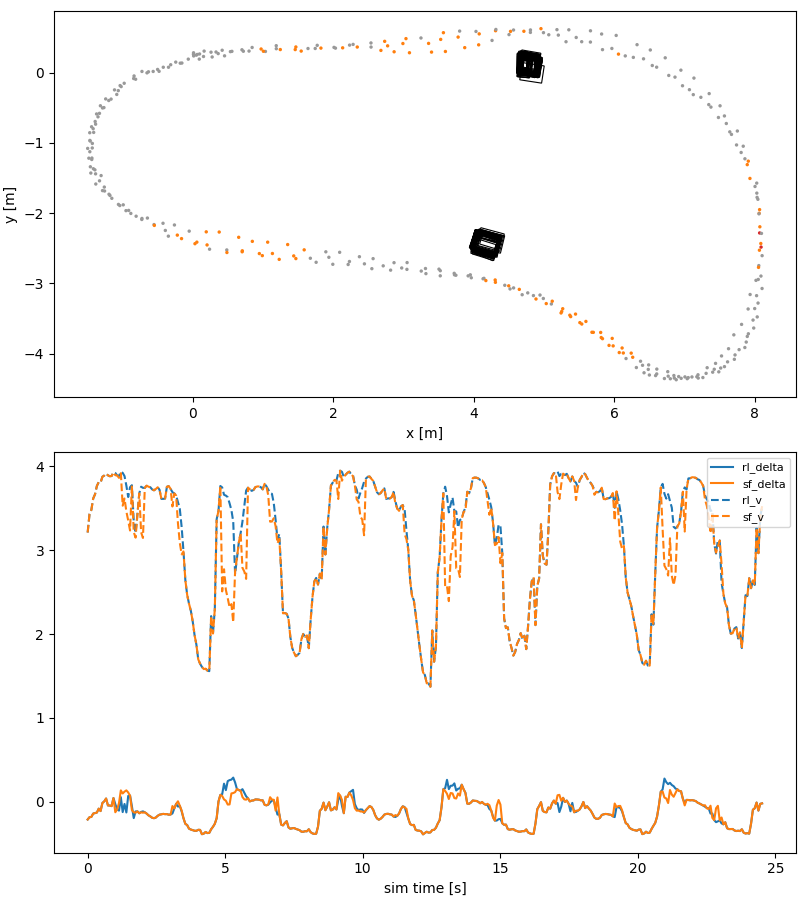

Source data for this figure (header and first rows):
step, sim_time, lap, s, s_norm, n, x, y, yaw, delta, v, r, rl_delta, rl_v, sf_delta, sf_v, applied_delta, applied_v, outcome, selection, n_raw, raw_x, raw_y, raw_yaw
0, 0.0, 0, 0.0, 0.0, 0.003044, 0.01242, 0.2607, 0.2395, 0.0, 0.0, 0.07191, -0.2115, 3.212, -0.2115, 3.212, -0.2115, 3.212, Passthrough, NoObstacleInHorizon, 1, 4.74, 0.01027, 0.0
1, 0.067, 0, 0.0, 0.0, -0.02036, 0.01549, 0.2373, 0.2767, 0.0, 0.004466, -0.006069, -0.1839, 3.432, -0.1839, 3.432, -0.1839, 3.432, Passthrough, NoObstacleInHorizon, 1, 4.739, 0.1559, 1.501
2, 0.134, 0, 0.0, 0.0, 0.02366, 0.01389, 0.2825, 0.2521, -0.06636, 0.1446, 0.0004461, -0.1806, 3.482, -0.1806, 3.482, -0.1806, 3.482, Passthrough, NoObstacleInHorizon, 1, 4.706, 0.0955, 0.1047
3, 0.201, 0, 0.0502, 0.002058, -0.01878, 0.05291, 0.2491, 0.2478, -0.1452, 0.3108, -0.08151, -0.1405, 3.618, -0.1405, 3.618, -0.1405, 3.618, Passthrough, NoObstacleInHorizon, 1, 4.689, 0.06007, 1.396
4, 0.268, 0, 0.0502, 0.002058, -0.01304, 0.06604, 0.2584, 0.2323, -0.1746, 0.5696, -0.2338, -0.1343, 3.668, -0.1343, 3.668, -0.1343, 3.668, Passthrough, NoObstacleInHorizon, 1, 4.725, 0.0581, 1.292
5, 0.335, 0, 0.0502, 0.002058, -0.01476, 0.09933, 0.2653, 0.2133, -0.1624, 0.776, -0.4464, -0.1288, 3.768, -0.1288, 3.768, -0.1288, 3.768, Passthrough, NoObstacleInHorizon, 1, 4.722, 0.07365, 1.326
6, 0.402, 0, 0.1506, 0.006175, 0.009337, 0.1644, 0.3063, 0.1794, -0.1413, 0.9973, -0.4491, -0.0818, 3.813, -0.0818, 3.813, -0.0818, 3.813, Passthrough, NoObstacleInHorizon, 1, 4.656, 0.08256, 1.536
7, 0.469, 0, 0.2508, 0.01028, -0.02793, 0.2626, 0.2909, 0.1729, -0.1248, 1.295, -0.413, -0.1108, 3.807, -0.1108, 3.807, -0.1108, 3.807, Passthrough, NoObstacleInHorizon, 1, 4.757, 0.1753, 1.292
8, 0.536, 0, 0.3009, 0.01234, -0.04041, 0.334, 0.2936, 0.1265, -0.1046, 1.492, -0.5167, -0.01408, 3.878, -0.01408, 3.878, -0.01408, 3.878, Passthrough, NoObstacleInHorizon, 1, 4.629, 0.1056, 0.2094
9, 0.603, 0, 0.401, 0.01644, -0.03347, 0.4213, 0.3184, 0.1206, -0.08911, 1.678, -0.5372, 0.005315, 3.891, 0.005315, 3.891, 0.005315, 3.891, Passthrough, NoObstacleInHorizon, 1, 4.667, 0.2137, 0.06981
10, 0.67, 0, 0.551, 0.02259, -0.07399, 0.5599, 0.3027, 0.0758, -0.06585, 1.952, -0.4271, 0.0392, 3.916, 0.0392, 3.916, 0.0392, 3.916, Passthrough, NoObstacleInHorizon, 1, 4.72, 0.1676, 0.1745
11, 0.737, 0, 0.7009, 0.02874, -0.0984, 0.7228, 0.304, 0.05301, -0.02272, 2.199, -0.07364, -0.04349, 3.894, -0.04349, 3.894, -0.04349, 3.894, Passthrough, NoObstacleInHorizon, 1, 4.718, 0.1395, 1.292
12, 0.804, 0, 0.8509, 0.03489, -0.062, 0.8475, 0.3578, 0.05215, 0.001271, 2.393, -0.0021, -0.04452, 3.884, -0.04452, 3.884, -0.04452, 3.884, Passthrough, CertifiedRl, 1, 4.666, 0.2042, 0.2094
13, 0.871, 0, 1.001, 0.04104, -0.1398, 1.037, 0.3013, 0.03898, 0.003965, 2.65, 0.05714, -0.05165, 3.886, -0.05165, 3.886, -0.05165, 3.886, Passthrough, CertifiedRl, 1, 4.698, 0.07837, 1.292
14, 0.938, 0, 1.201, 0.04925, -0.1154, 1.192, 0.3402, 0.04822, -0.01608, 2.855, -0.1261, 0.04505, 3.93, 0.04505, 3.93, 0.04505, 3.93, Passthrough, CertifiedRl, 1, 4.731, 0.1378, 1.326
15, 1.005, 0, 1.452, 0.05953, -0.1459, 1.46, 0.3278, 0.01168, -0.02983, 3.136, -0.174, -0.02763, 3.923, -0.1249, 3.896, -0.1249, 3.896, Qp, PassRight, 1, 4.764, 0.03776, 1.257
16, 1.072, 0, 1.653, 0.06777, -0.1389, 1.643, 0.343, -0.009248, -0.01753, 3.367, -0.261, -0.09014, 3.894, -0.09014, 3.894, -0.09014, 3.894, Passthrough, CertifiedRl, 1, 4.746, 0.03236, 1.326
17, 1.139, 0, 1.803, 0.07395, -0.1382, 1.826, 0.349, -0.009134, -0.01531, 3.545, -0.04677, -0.1051, 3.887, -0.01472, 3.864, -0.01472, 3.864, Qp, PassLeft, 1, 4.645, 0.0758, 0.1396
18, 1.206, 0, 2.156, 0.0884, -0.1374, 2.135, 0.3528, -0.02969, -0.07772, 3.771, -0.6564, 0.05538, 3.937, 0.1362, 3.92, 0.1362, 3.92, Qp, PassLeft, 1, 4.665, 0.1183, 1.187
19, 1.273, 0, 2.357, 0.09666, -0.1249, 2.343, 0.3642, -0.07331, -0.0624, 3.863, -0.7999, -0.123, 3.924, 0.09902, 3.533, 0.09902, 3.533, Qp, PassLeft, 1, 4.714, 0.1345, 1.292
20, 1.34, 0, 2.66, 0.1091, -0.1673, 2.68, 0.3162, -0.1153, 0.03222, 3.918, 0.05818, -0.02573, 3.885, 0.1214, 3.618, 0.1214, 3.618, Segment, PassLeft, 1, 4.74, 0.1087, 1.292
21, 1.407, 0, 2.861, 0.1173, -0.1823, 2.868, 0.2967, -0.1054, 0.0857, 3.829, 0.7613, -0.127, 3.771, 0.1363, 3.464, 0.1363, 3.464, Qp, PassLeft, 1, 4.721, 0.08894, 1.396
22, 1.474, 0, 3.062, 0.1256, -0.1902, 3.086, 0.283, -0.009654, 0.09957, 3.674, 1.107, 0.06967, 3.636, 0.1115, 3.355, 0.1115, 3.355, Segment, PassLeft, 1, 4.711, 0.1389, 1.326
23, 1.541, 0, 3.413, 0.14, -0.1721, 3.4, 0.292, 0.06464, 0.1145, 3.573, 1.199, 0.07552, 3.753, 0.07225, 3.236, 0.07225, 3.236, Backup, PassLeft, 1, 4.736, 0.1323, 1.466
24, 1.608, 0, 3.614, 0.1482, -0.156, 3.598, 0.3009, 0.156, 0.1169, 3.452, 1.238, -0.05158, 3.777, -0.09887, 3.772, -0.09887, 3.772, Qp, PassRight, 1, 4.731, 0.1267, 1.361
25, 1.675, 0, 3.864, 0.1584, -0.08775, 3.872, 0.3555, 0.2392, 0.09147, 3.335, 1.17, -0.1945, 3.348, -0.1256, 3.219, -0.1256, 3.219, Backup, PassRight, 1, 4.669, 0.1401, 1.222
26, 1.742, 0, 4.064, 0.1667, -0.0346, 4.071, 0.3954, 0.298, 0.02405, 3.423, 0.4872, -0.1148, 3.206, -0.1298, 3.151, -0.1298, 3.151, Backup, PassRight, 1, 4.786, 0.1064, 1.222
27, 1.809, 0, 4.264, 0.1749, 0.04449, 4.261, 0.4583, 0.2774, -0.06303, 3.413, -0.3714, -0.1144, 3.429, -0.1144, 3.429, -0.1144, 3.429, Passthrough, CertifiedRl, 1, 4.813, 0.09327, 1.396
28, 1.876, 0, 4.464, 0.1831, 0.1533, 4.503, 0.5409, 0.2199, -0.111, 3.302, -1.035, -0.1368, 3.679, -0.1368, 3.679, -0.1368, 3.679, Passthrough, CertifiedRl, 1, 4.799, 0.0772, 1.292
29, 1.943, 0, 4.665, 0.1913, 0.2297, 4.714, 0.5884, 0.1712, -0.1156, 3.31, -1.112, -0.1207, 3.759, -0.1258, 3.215, -0.1258, 3.215, Backup, PassRight, 1, 4.963, 0.2156, 1.396
30, 2.01, 0, 4.916, 0.2016, 0.3073, 4.957, 0.6256, 0.1018, -0.1169, 3.428, -1.018, -0.1141, 3.745, -0.1301, 3.147, -0.1301, 3.147, Backup, PassRight, 0, , , 
31, 2.077, 0, 5.118, 0.2099, 0.3385, 5.185, 0.6114, 0.04206, -0.1205, 3.387, -1.162, -0.1252, 3.744, -0.1252, 3.744, -0.1252, 3.744, Passthrough, CertifiedRl, 0, , , 
32, 2.144, 0, 5.269, 0.2161, 0.374, 5.354, 0.6093, -0.03898, -0.1195, 3.293, -1.187, -0.1407, 3.772, -0.1407, 3.772, -0.1407, 3.772, Passthrough, CertifiedRl, 0, , , 
33, 2.211, 0, 5.571, 0.2285, 0.4375, 5.662, 0.5951, -0.159, -0.1187, 3.402, -1.104, -0.1614, 3.759, -0.1614, 3.759, -0.1614, 3.759, Passthrough, NoObstacleInHorizon, 0, , , 
34, 2.278, 0, 5.722, 0.2346, 0.4375, 5.82, 0.5494, -0.2123, -0.1214, 3.534, -1.084, -0.1744, 3.753, -0.1744, 3.753, -0.1744, 3.753, Passthrough, NoObstacleInHorizon, 0, , , 
35, 2.345, 0, 5.923, 0.2429, 0.4799, 6.028, 0.5291, -0.2669, -0.1331, 3.658, -1.119, -0.1906, 3.727, -0.1906, 3.727, -0.1906, 3.727, Passthrough, NoObstacleInHorizon, 0, , , 
36, 2.412, 0, 6.223, 0.2552, 0.4527, 6.324, 0.3976, -0.3686, -0.1531, 3.718, -1.267, -0.1957, 3.716, -0.1957, 3.716, -0.1957, 3.716, Passthrough, NoObstacleInHorizon, 0, , , 
37, 2.479, 0, 6.423, 0.2634, 0.4488, 6.513, 0.3222, -0.4359, -0.1661, 3.731, -1.477, -0.1879, 3.731, -0.1879, 3.731, -0.1879, 3.731, Passthrough, NoObstacleInHorizon, 0, , , 
38, 2.546, 0, 6.622, 0.2716, 0.4246, 6.725, 0.2108, -0.531, -0.1771, 3.687, -1.448, -0.1671, 3.752, -0.1671, 3.752, -0.1671, 3.752, Passthrough, NoObstacleInHorizon, 0, , , 
39, 2.613, 0, 6.924, 0.2839, 0.3501, 6.948, 0.03506, -0.6716, -0.1823, 3.677, -1.466, -0.1537, 3.723, -0.1537, 3.723, -0.1537, 3.723, Passthrough, NoObstacleInHorizon, 0, , , 
40, 2.68, 0, 7.127, 0.2922, 0.3237, 7.134, -0.07757, -0.7375, -0.1756, 3.657, -1.389, -0.1484, 3.614, -0.1484, 3.614, -0.1484, 3.614, Passthrough, NoObstacleInHorizon, 0, , , 
41, 2.747, 0, 7.38, 0.3026, 0.2244, 7.351, -0.2986, -0.8171, -0.1573, 3.665, -1.428, -0.1445, 3.614, -0.1445, 3.614, -0.1445, 3.614, Passthrough, NoObstacleInHorizon, 0, , , 
42, 2.814, 0, 7.582, 0.3109, 0.1562, 7.505, -0.472, -0.9442, -0.1467, 3.636, -1.469, -0.1474, 3.618, -0.1474, 3.618, -0.1474, 3.618, Passthrough, NoObstacleInHorizon, 0, , , 
43, 2.881, 0, 7.732, 0.317, 0.07425, 7.568, -0.6163, -1.017, -0.1401, 3.595, -1.355, -0.1469, 3.758, -0.1469, 3.758, -0.1469, 3.758, Passthrough, NoObstacleInHorizon, 0, , , 
44, 2.948, 0, 7.981, 0.3272, 0.03022, 7.752, -0.8308, -1.128, -0.1372, 3.558, -1.265, -0.1537, 3.766, -0.1537, 3.766, -0.1537, 3.766, Passthrough, NoObstacleInHorizon, 0, , , 
45, 3.015, 0, 8.229, 0.3374, -0.05688, 7.835, -1.047, -1.198, -0.1377, 3.588, -1.198, -0.1517, 3.734, -0.1517, 3.734, -0.1517, 3.734, Passthrough, NoObstacleInHorizon, 0, , , 
46, 3.082, 0, 8.428, 0.3456, -0.1309, 7.907, -1.26, -1.285, -0.1395, 3.643, -1.083, -0.1393, 3.693, -0.05068, 3.523, -0.05068, 3.523, Segment, Corridor, 0, , , 
47, 3.149, 0, 8.778, 0.3599, -0.1894, 8.027, -1.572, -1.354, -0.1429, 3.677, -1.115, -0.08001, 3.679, -0.08001, 3.679, -0.08001, 3.679, Passthrough, NoObstacleInHorizon, 0, , , 
48, 3.216, 0, 8.979, 0.3682, -0.27, 8.032, -1.775, -1.438, -0.1155, 3.621, -1.218, -0.02508, 3.655, -0.02508, 3.655, -0.02508, 3.655, Passthrough, NoObstacleInHorizon, 0, , , 
49, 3.283, 0, 9.232, 0.3786, -0.3176, 8.062, -2.001, -1.517, -0.06695, 3.637, -0.9369, -0.05718, 3.572, 0.005889, 3.321, 0.005889, 3.321, Segment, Stop, 0, , , 
50, 3.35, 0, 9.588, 0.3931, -0.3761, 8.069, -2.281, -1.543, -0.04615, 3.617, -0.6376, -0.04978, 3.495, -0.04727, 3.09, -0.04727, 3.09, Uncertified, Uncertified, 0, , , 
51, 3.417, 0, 9.79, 0.4015, -0.3795, 8.089, -2.482, -1.563, -0.01956, 3.551, -0.3077, -0.1141, 3.278, -0.104, 2.952, -0.104, 2.952, Uncertified, Uncertified, 0, , , 
52, 3.484, 0, 10.14, 0.4159, -0.411, 8.057, -2.746, -1.609, -0.01284, 3.337, -0.07456, -0.1959, 2.986, -0.1959, 2.986, -0.1959, 2.986, Passthrough, NoObstacleInHorizon, 0, , , 
53, 3.551, 0, 10.39, 0.4261, -0.3907, 8.049, -2.943, -1.599, -0.03888, 3.189, -0.2572, -0.2631, 2.646, -0.2631, 2.646, -0.2631, 2.646, Passthrough, NoObstacleInHorizon, 0, , , 
54, 3.618, 0, 10.64, 0.4363, -0.3483, 8.025, -3.173, -1.654, -0.114, 3.011, -0.8737, -0.2779, 2.469, -0.2779, 2.469, -0.2779, 2.469, Passthrough, NoObstacleInHorizon, 0, , , 
55, 3.685, 0, 10.89, 0.4466, -0.2948, 7.998, -3.357, -1.721, -0.1872, 2.849, -1.302, -0.3208, 2.363, -0.3208, 2.363, -0.3208, 2.363, Passthrough, NoObstacleInHorizon, 0, , , 
56, 3.752, 0, 11.04, 0.4528, -0.2291, 7.975, -3.521, -1.799, -0.2349, 2.668, -1.504, -0.331, 2.278, -0.331, 2.278, -0.331, 2.278, Passthrough, NoObstacleInHorizon, 0, , , 
57, 3.819, 0, 11.29, 0.4631, -0.1604, 7.908, -3.716, -1.957, -0.2714, 2.464, -1.624, -0.338, 2.152, -0.338, 2.152, -0.338, 2.152, Passthrough, NoObstacleInHorizon, 0, , , 
58, 3.886, 0, 11.39, 0.4672, -0.1005, 7.878, -3.834, -2.016, -0.2925, 2.342, -1.622, -0.3454, 1.99, -0.3454, 1.99, -0.3454, 1.99, Passthrough, NoObstacleInHorizon, 0, , , 
59, 3.953, 0, 11.54, 0.4733, -0.08657, 7.776, -3.942, -2.116, -0.3051, 2.214, -1.824, -0.3464, 1.875, -0.3464, 1.875, -0.3464, 1.875, Passthrough, NoObstacleInHorizon, 0, , , 
... 307 more rows
